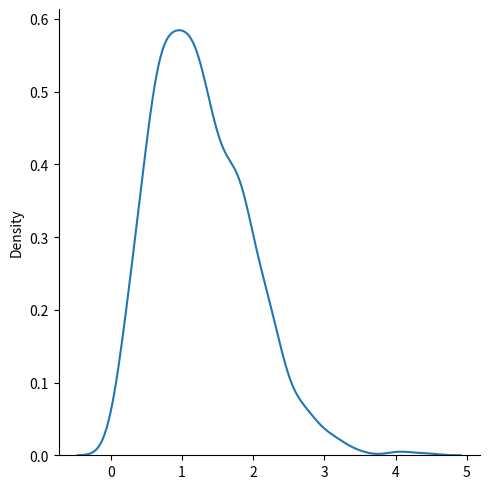

Write Python code to recreate this figure.
# Rayleigh distribution is used in signal processing.

# It has two parameters:

# scale - (standard deviation) decides how flat the distribution will be default 1.0).
# size - The shape of the returned array.

from numpy import random
import matplotlib.pyplot as plot
import seaborn as sb

print("\033[96m\n{------------------------------")

x = random.rayleigh(scale=2, size=(2, 3))
print(x)

# visualization

sb.displot(random.rayleigh(size=1000), kind="kde")
plot.show()

print("\n------------------------------}\n\033[0m")

# Similarity Between Rayleigh and Chi Square Distribution
# At unit stddev and 2 degrees of freedom rayleigh and chi square represent same distributions.
